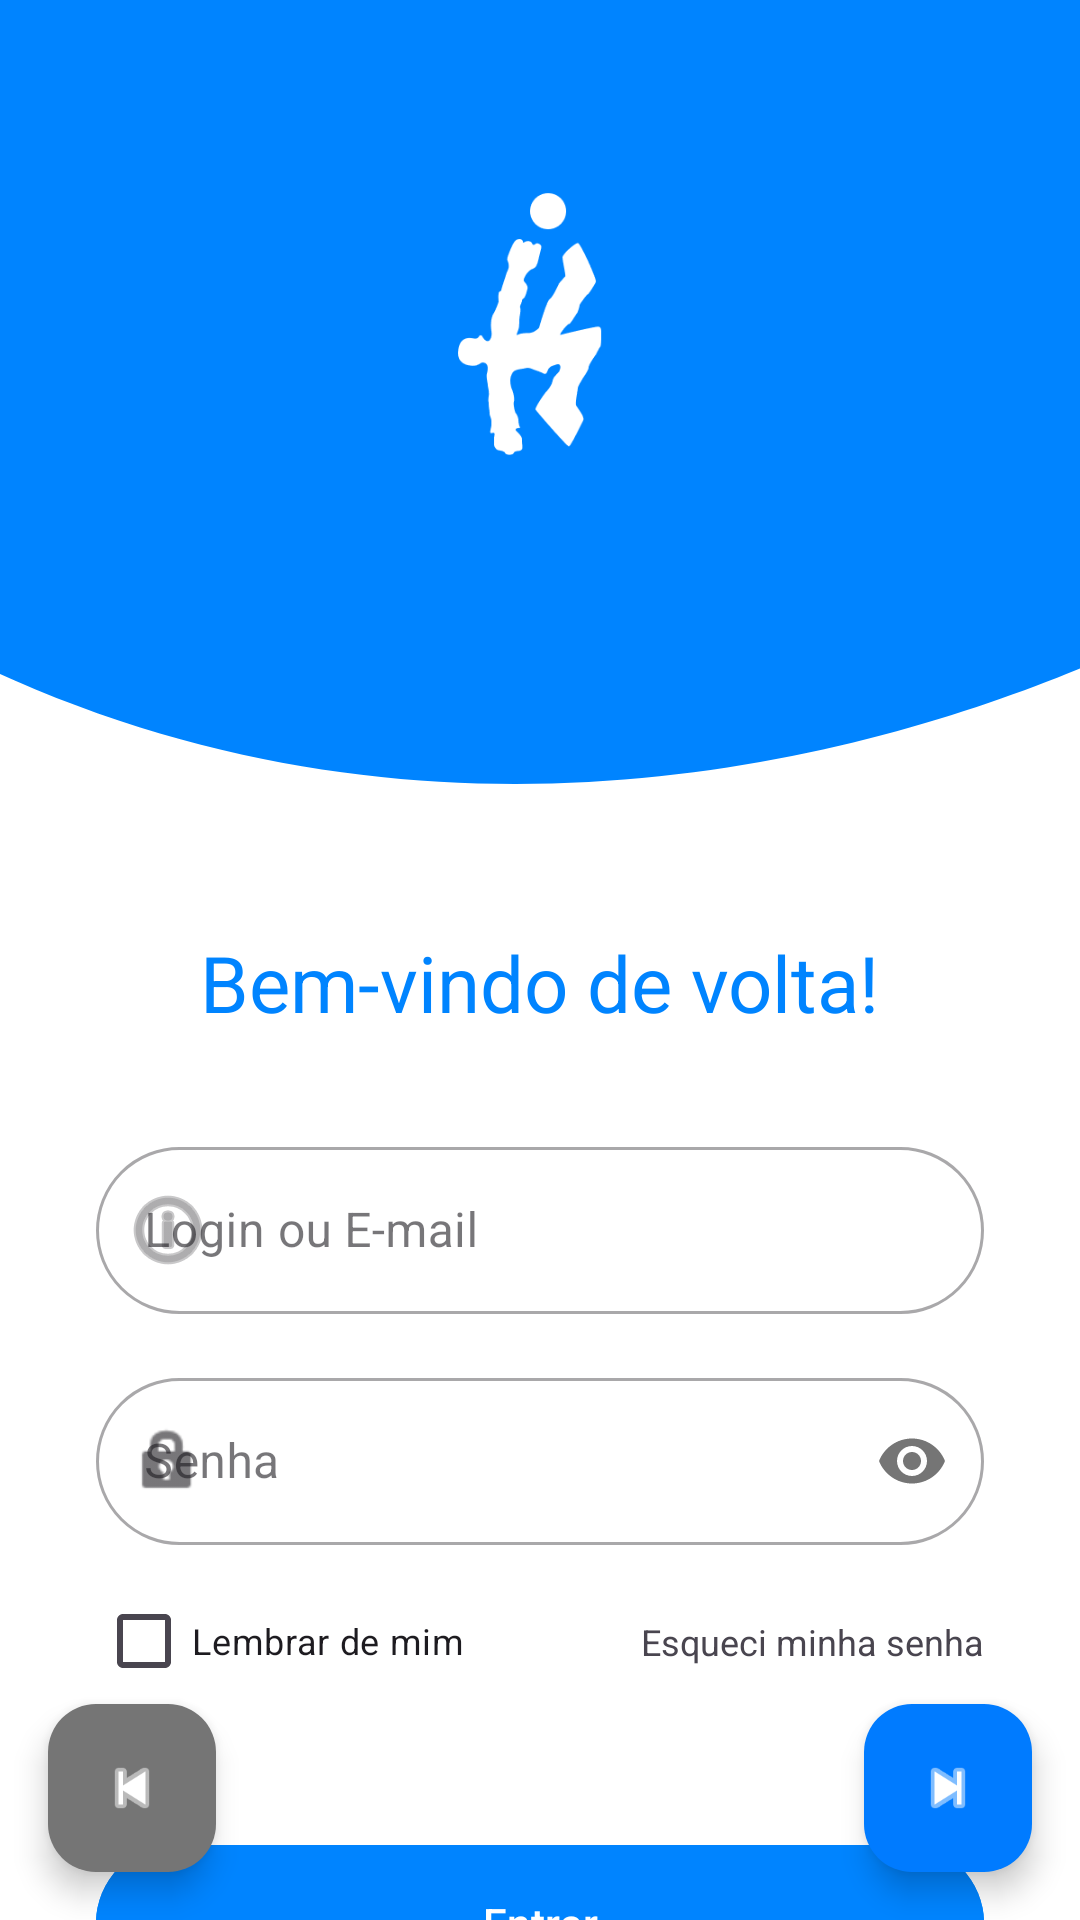

Reconstruct the res/layout file that produces this screen, plus the resources it refers to.
<!-- AndroidManifest.xml: application theme Theme.KolaeRegister -->
<!-- res/layout/activity_login.xml -->
<?xml version="1.0" encoding="utf-8"?>
<androidx.constraintlayout.widget.ConstraintLayout
    xmlns:android="http://schemas.android.com/apk/res/android"
    xmlns:app="http://schemas.android.com/apk/res-auto"
    xmlns:tools="http://schemas.android.com/tools"
    android:id="@+id/login"
    android:layout_width="match_parent"
    android:layout_height="match_parent"
    android:background="#FFFFFF"
    tools:context=".MainActivity">

    <ImageView
        android:id="@+id/headerBackground"
        android:layout_width="0dp"
        android:layout_height="280dp"
        android:scaleType="centerCrop"
        android:src="@drawable/bg_header_curve"
        app:layout_constraintEnd_toEndOf="parent"
        app:layout_constraintStart_toStartOf="parent"
        app:layout_constraintTop_toTopOf="parent" />

    <ImageView
        android:id="@+id/ivLogo"
        android:layout_width="120dp"  android:layout_height="120dp"
        android:layout_marginTop="50dp"
        android:src="@drawable/logo_kolae" app:layout_constraintEnd_toEndOf="parent"
        app:layout_constraintStart_toStartOf="parent"
        app:layout_constraintTop_toTopOf="parent" />

    <TextView
        android:id="@+id/tvWelcome"
        android:layout_width="wrap_content"
        android:layout_height="wrap_content"
        android:layout_marginTop="30dp"
        android:text="Bem-vindo de volta!"
        android:textColor="#0084FF"
        android:textSize="26sp"
        app:layout_constraintEnd_toEndOf="parent"
        app:layout_constraintStart_toStartOf="parent"
        app:layout_constraintTop_toBottomOf="@+id/headerBackground" />

    <com.google.android.material.textfield.TextInputLayout
        android:id="@+id/emailLayout"
        style="@style/Widget.MaterialComponents.TextInputLayout.OutlinedBox"
        android:layout_width="0dp"
        android:layout_height="wrap_content"
        android:layout_marginStart="32dp"
        android:layout_marginTop="32dp"
        android:layout_marginEnd="32dp"
        app:boxCornerRadiusBottomEnd="30dp"
        app:boxCornerRadiusBottomStart="30dp"
        app:boxCornerRadiusTopEnd="30dp"
        app:boxCornerRadiusTopStart="30dp"
        app:startIconDrawable="@android:drawable/ic_menu_info_details"
        app:layout_constraintEnd_toEndOf="parent"
        app:layout_constraintStart_toStartOf="parent"
        app:layout_constraintTop_toBottomOf="@+id/tvWelcome">

        <com.google.android.material.textfield.TextInputEditText
            android:id="@+id/etEmail"
            android:layout_width="match_parent"
            android:layout_height="wrap_content"
            android:hint="Login ou E-mail"
            android:inputType="textEmailAddress" />
    </com.google.android.material.textfield.TextInputLayout>

    <com.google.android.material.textfield.TextInputLayout
        android:id="@+id/passwordLayout"
        style="@style/Widget.MaterialComponents.TextInputLayout.OutlinedBox"
        android:layout_width="0dp"
        android:layout_height="wrap_content"
        android:layout_marginStart="32dp"
        android:layout_marginTop="16dp"
        android:layout_marginEnd="32dp"
        app:boxCornerRadiusBottomEnd="30dp"
        app:boxCornerRadiusBottomStart="30dp"
        app:boxCornerRadiusTopEnd="30dp"
        app:boxCornerRadiusTopStart="30dp"
        app:passwordToggleEnabled="true"
        app:startIconDrawable="@android:drawable/ic_lock_idle_lock"
        app:layout_constraintEnd_toEndOf="parent"
        app:layout_constraintStart_toStartOf="parent"
        app:layout_constraintTop_toBottomOf="@+id/emailLayout">

        <com.google.android.material.textfield.TextInputEditText
            android:id="@+id/etPassword"
            android:layout_width="match_parent"
            android:layout_height="wrap_content"
            android:hint="Senha"
            android:inputType="textPassword" />
    </com.google.android.material.textfield.TextInputLayout>

    <CheckBox
        android:id="@+id/cbRemember"
        android:layout_width="wrap_content"
        android:layout_height="wrap_content"
        android:layout_marginTop="8dp"
        android:text="Lembrar de mim"
        android:textSize="12sp"
        app:layout_constraintStart_toStartOf="@+id/passwordLayout"
        app:layout_constraintTop_toBottomOf="@+id/passwordLayout" />

    <TextView
        android:id="@+id/tvForgotPassword"
        android:layout_width="wrap_content"
        android:layout_height="wrap_content"
        android:text="Esqueci minha senha"
        android:textSize="12sp"
        app:layout_constraintBottom_toBottomOf="@+id/cbRemember"
        app:layout_constraintEnd_toEndOf="@+id/passwordLayout"
        app:layout_constraintTop_toTopOf="@+id/cbRemember" />

    <com.google.android.material.button.MaterialButton
        android:id="@+id/btnEntrar"
        android:layout_width="0dp"
        android:layout_height="60dp"
        android:layout_marginStart="32dp"
        android:layout_marginTop="40dp"
        android:layout_marginEnd="32dp"
        android:backgroundTint="#0084FF"
        android:text="Entrar"
        android:textAllCaps="false"
        app:cornerRadius="30dp"
        app:layout_constraintEnd_toEndOf="parent"
        app:layout_constraintStart_toStartOf="parent"
        app:layout_constraintTop_toBottomOf="@+id/cbRemember" />

    <TextView
        android:id="@+id/tvNoAccount"
        android:layout_width="wrap_content"
        android:layout_height="wrap_content"
        android:layout_marginTop="24dp"
        android:text="Não possui conta ainda?"
        android:textColor="#999999"
        app:layout_constraintEnd_toEndOf="parent"
        app:layout_constraintStart_toStartOf="parent"
        app:layout_constraintTop_toBottomOf="@+id/btnEntrar" />

    <TextView
        android:id="@+id/tvCreateAccount"
        android:layout_width="wrap_content"
        android:layout_height="wrap_content"
        android:text="Criar conta aqui"
        android:textColor="#0084FF"
        app:layout_constraintEnd_toEndOf="parent"
        app:layout_constraintStart_toStartOf="parent"
        app:layout_constraintTop_toBottomOf="@+id/tvNoAccount" />

    <com.google.android.material.floatingactionbutton.FloatingActionButton
        android:id="@+id/btnVoltarFluxo"
        android:layout_width="wrap_content"
        android:layout_height="wrap_content"
        android:layout_margin="16dp"
        android:src="@android:drawable/ic_media_previous"
        app:layout_constraintBottom_toBottomOf="parent"
        app:layout_constraintStart_toStartOf="parent"
        app:fabSize="mini"
        app:tint="#FFFFFF"
        app:backgroundTint="#757575" />

    <com.google.android.material.floatingactionbutton.FloatingActionButton
        android:id="@+id/btnAvancarFluxo"
        android:layout_width="wrap_content"
        android:layout_height="wrap_content"
        android:layout_margin="16dp"
        android:src="@android:drawable/ic_media_next"
        app:layout_constraintBottom_toBottomOf="parent"
        app:layout_constraintEnd_toEndOf="parent"
        app:fabSize="mini"
        app:tint="#FFFFFF"
        app:backgroundTint="#007BFF" />

</androidx.constraintlayout.widget.ConstraintLayout>
<!-- resources referenced by this layout -->
<resources>
  <!-- drawable bg_header_curve (drawable) -->
  <?xml version="1.0" encoding="utf-8"?>
  <vector xmlns:android="http://schemas.android.com/apk/res/android"
      android:width="400dp"
      android:height="250dp"
      android:viewportWidth="400"
      android:viewportHeight="250">
      <path
          android:fillColor="#0084FF"
          android:pathData="M0,0 L400,0 L400,180 C400,180 200,300 0,180 Z" />
  </vector>
  <!-- drawable logo_kolae: png bitmap (drawable, 4316 bytes) -->
  <style name="Theme.KolaeRegister" parent="Base.Theme.KolaeRegister" />
  <style name="Base.Theme.KolaeRegister" parent="Theme.Material3.DayNight.NoActionBar">
          
          
      </style>
</resources>
